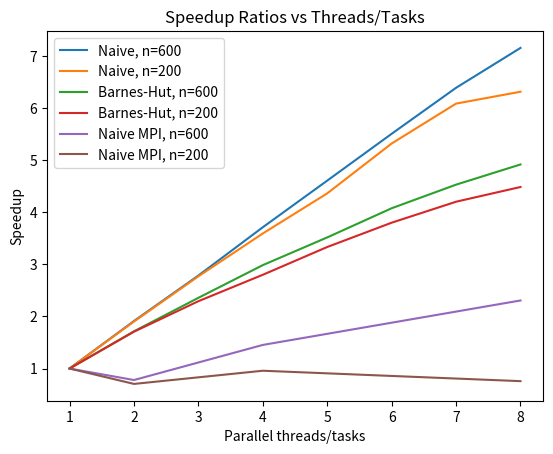

This chart was generated by the following Python code:
import numpy as np
import matplotlib.pyplot as plt


threads = [1,2,3,4,5,6,7,8]

naive_200 = [1,
1.902418316,
2.770583215,
3.593385291,
4.363267402,
5.320462219,
6.086717785,
6.314405632]

bh_200 = [1,
1.707503158,
2.29308753,
2.800334601,
3.333483046,
3.800381114,
4.202925353,
4.485626752]

mpi_cores = [1,2,4,8]

naivempi_200 = [1,
0.7047452799,
0.9579013633,
0.7579784841]



naivempi_600 = [1,
0.7794331933,
1.453401496,
2.306866548]

naive_600 = [1,
1.913102955,
2.786122694,
3.713057601,
4.608205028,
5.506942101,
6.390209825,
7.155778284]

bh_600 = [0.9999999998,
1.714829618,
2.358118033,
2.985696396,
3.517673651,
4.077462303,
4.530600021,
4.918268292]

plt.plot(threads, naive_600, label='Naive, n=600')
plt.plot(threads, naive_200, label='Naive, n=200')
plt.plot(threads, bh_600, label='Barnes-Hut, n=600')
plt.plot(threads, bh_200, label='Barnes-Hut, n=200')
plt.plot(mpi_cores, naivempi_600, label='Naive MPI, n=600')

plt.plot(mpi_cores, naivempi_200, label='Naive MPI, n=200')

plt.legend()
plt.title('Speedup Ratios vs Threads/Tasks')
plt.xlabel('Parallel threads/tasks')
plt.ylabel('Speedup')
plt.savefig('speedup_vs_threads.png')
plt.show()
#
#
#
#
#
#
#
# n = [100	,200	,300,	400	,500,	600	,1000,	1800,	3000]
#
# bh_2 = [1.653943368,	1.707503158,	1.77340194,	1.710811489,	1.722160122	,1.714829618,	1.764083443	,1.819176349	,1.806516695]
# bh_8 = [4.191688569,	4.485626752	,4.876284492,	4.814725046,	4.906051619,	4.918268293	,5.162892289,	5.190037806	,5.503589186]
#
# naive_2 = [1.874402792,	1.902418316,	1.867352024,	1.914925152	,1.90491911,	1.913102955,	1.87307007,	1.893697435	,1.897263513]
# naive_8 = [4.919397634,	6.314405632,	6.69967005,	7.057145579	,7.096011869,	7.155778284,	7.222033439,	7.283994136,	7.367682087]
#
# naive_mpi_2 = [0.5008829472	,0.7047452799,	0.7210326318,	0.7466389801,	0.7627926968,	0.7794331933,	0.7792739631,	0.7739602591,	0.7803132518]
#
# naive_mpi_4 = [0.4458779638,	0.9579013633,	1.20204626,	1.314059206,	1.376933097	,1.453401496,	1.507227445,	1.532864069	,1.561133551]
#
# plt.plot(n, naive_8, label='Naive, 8 threads')
# plt.plot(n, bh_8, label='Barnes-Hut, 8 threads')
# plt.plot(n, naive_2, label='Naive, 2 threads')
# plt.plot(n, bh_2, label='Barnes-Hut, 2 threads')
# plt.plot(n, naive_mpi_4, label='Naive MPI, 4 tasks')
# plt.plot(n, naive_mpi_2, label='Naive MPI, 2 tasks')
# plt.legend()
# plt.xlabel('n')
# plt.ylabel('Speedup')
# plt.title('Speedup Ratios vs Simulation Size')
# plt.savefig('speedup_vs_n.png')
# plt.show()




















#
#
# n_b =[ 100,
# 	200,
#     	300	,
#         400	,
#         500	,
#         600,
#         	1000
# ,            	1800
# ,                3000
# ,                	4000]
#
# t_b = [1.6809258,	4.468020667,	8.056646,	11.545364,	15.64071333,	19.80075633	,38.669263,	84.460101,	155.81142,	226.409964]
#
# n_n =[ 100,
# 	200,
#     	300	,
#         400	,
#         500	,
#         600,
#         	1000
# ,            	1800
# ,                3000]
# t_n =[0.480207,	1.996413,	4.286402,	7.705542,	12.110508,	17.622435,	48.121326,	154.50399,	433.893076]
#
# naive_8 = [0.097615,	0.316168,	0.639793,	1.091878,	1.706664,	2.462686,	6.663127,	21.211438,	58.891395]
#
# naive_mpi_4 = [1.076992,	2.084153,	3.565921,	5.863923,	8.795277,	12.12496,	31.92705,	100.794319,	277.93463]
#
# bh_8 = [0.401014,	0.996075,	1.65221,	2.397928,	3.188045,	4.025961	,7.489845	,16.273504,	28.310874	,40.628309]
#
#
# plt.plot(n_n, t_n, label='Naive, 1 thread')
# plt.plot(n_n, naive_mpi_4, label='Naive MPI, 4 tasks')
# plt.plot(n_b, t_b, label='Barnes-Hut, 1 thread')
# plt.plot(n_n, naive_8, label='Naive, 8 threads')
# plt.plot(n_b, bh_8, label='Barnes-Hut, 8 threads')
#
# plt.title('Comparing Naive and Barnes-Hut Complexities')
# plt.xlabel('Simulation size')
# plt.ylabel('Runtime')
# plt.legend()
# plt.savefig('barnes_hut_naive_comparison.png')
# plt.show()











# thetas = [0,
# 0.25,
# 0.5,
# 0.75,
# 1,
# 1.5,
# 2]
# times = [95.451988,
# 31.964402,
# 15.956491,
# 10.026705,
# 6.86496,
# 4.008479,
# 2.552203]
#
# times_8 = [14.603416,
# 5.542921,
# 3.129218,
# 2.347713,
# 1.917794,
# 1.535374,
# 1.562756]
#
# plt.plot(thetas, times, label='1 thread')
# plt.plot(thetas, times_8, label='8 threads')
# plt.legend()
# plt.title('Barnes-Hut precision tradeoff')
# plt.xlabel('theta threshold')
# plt.ylabel('runtime')
# plt.savefig('theta_threshold.png')
# plt.show()
